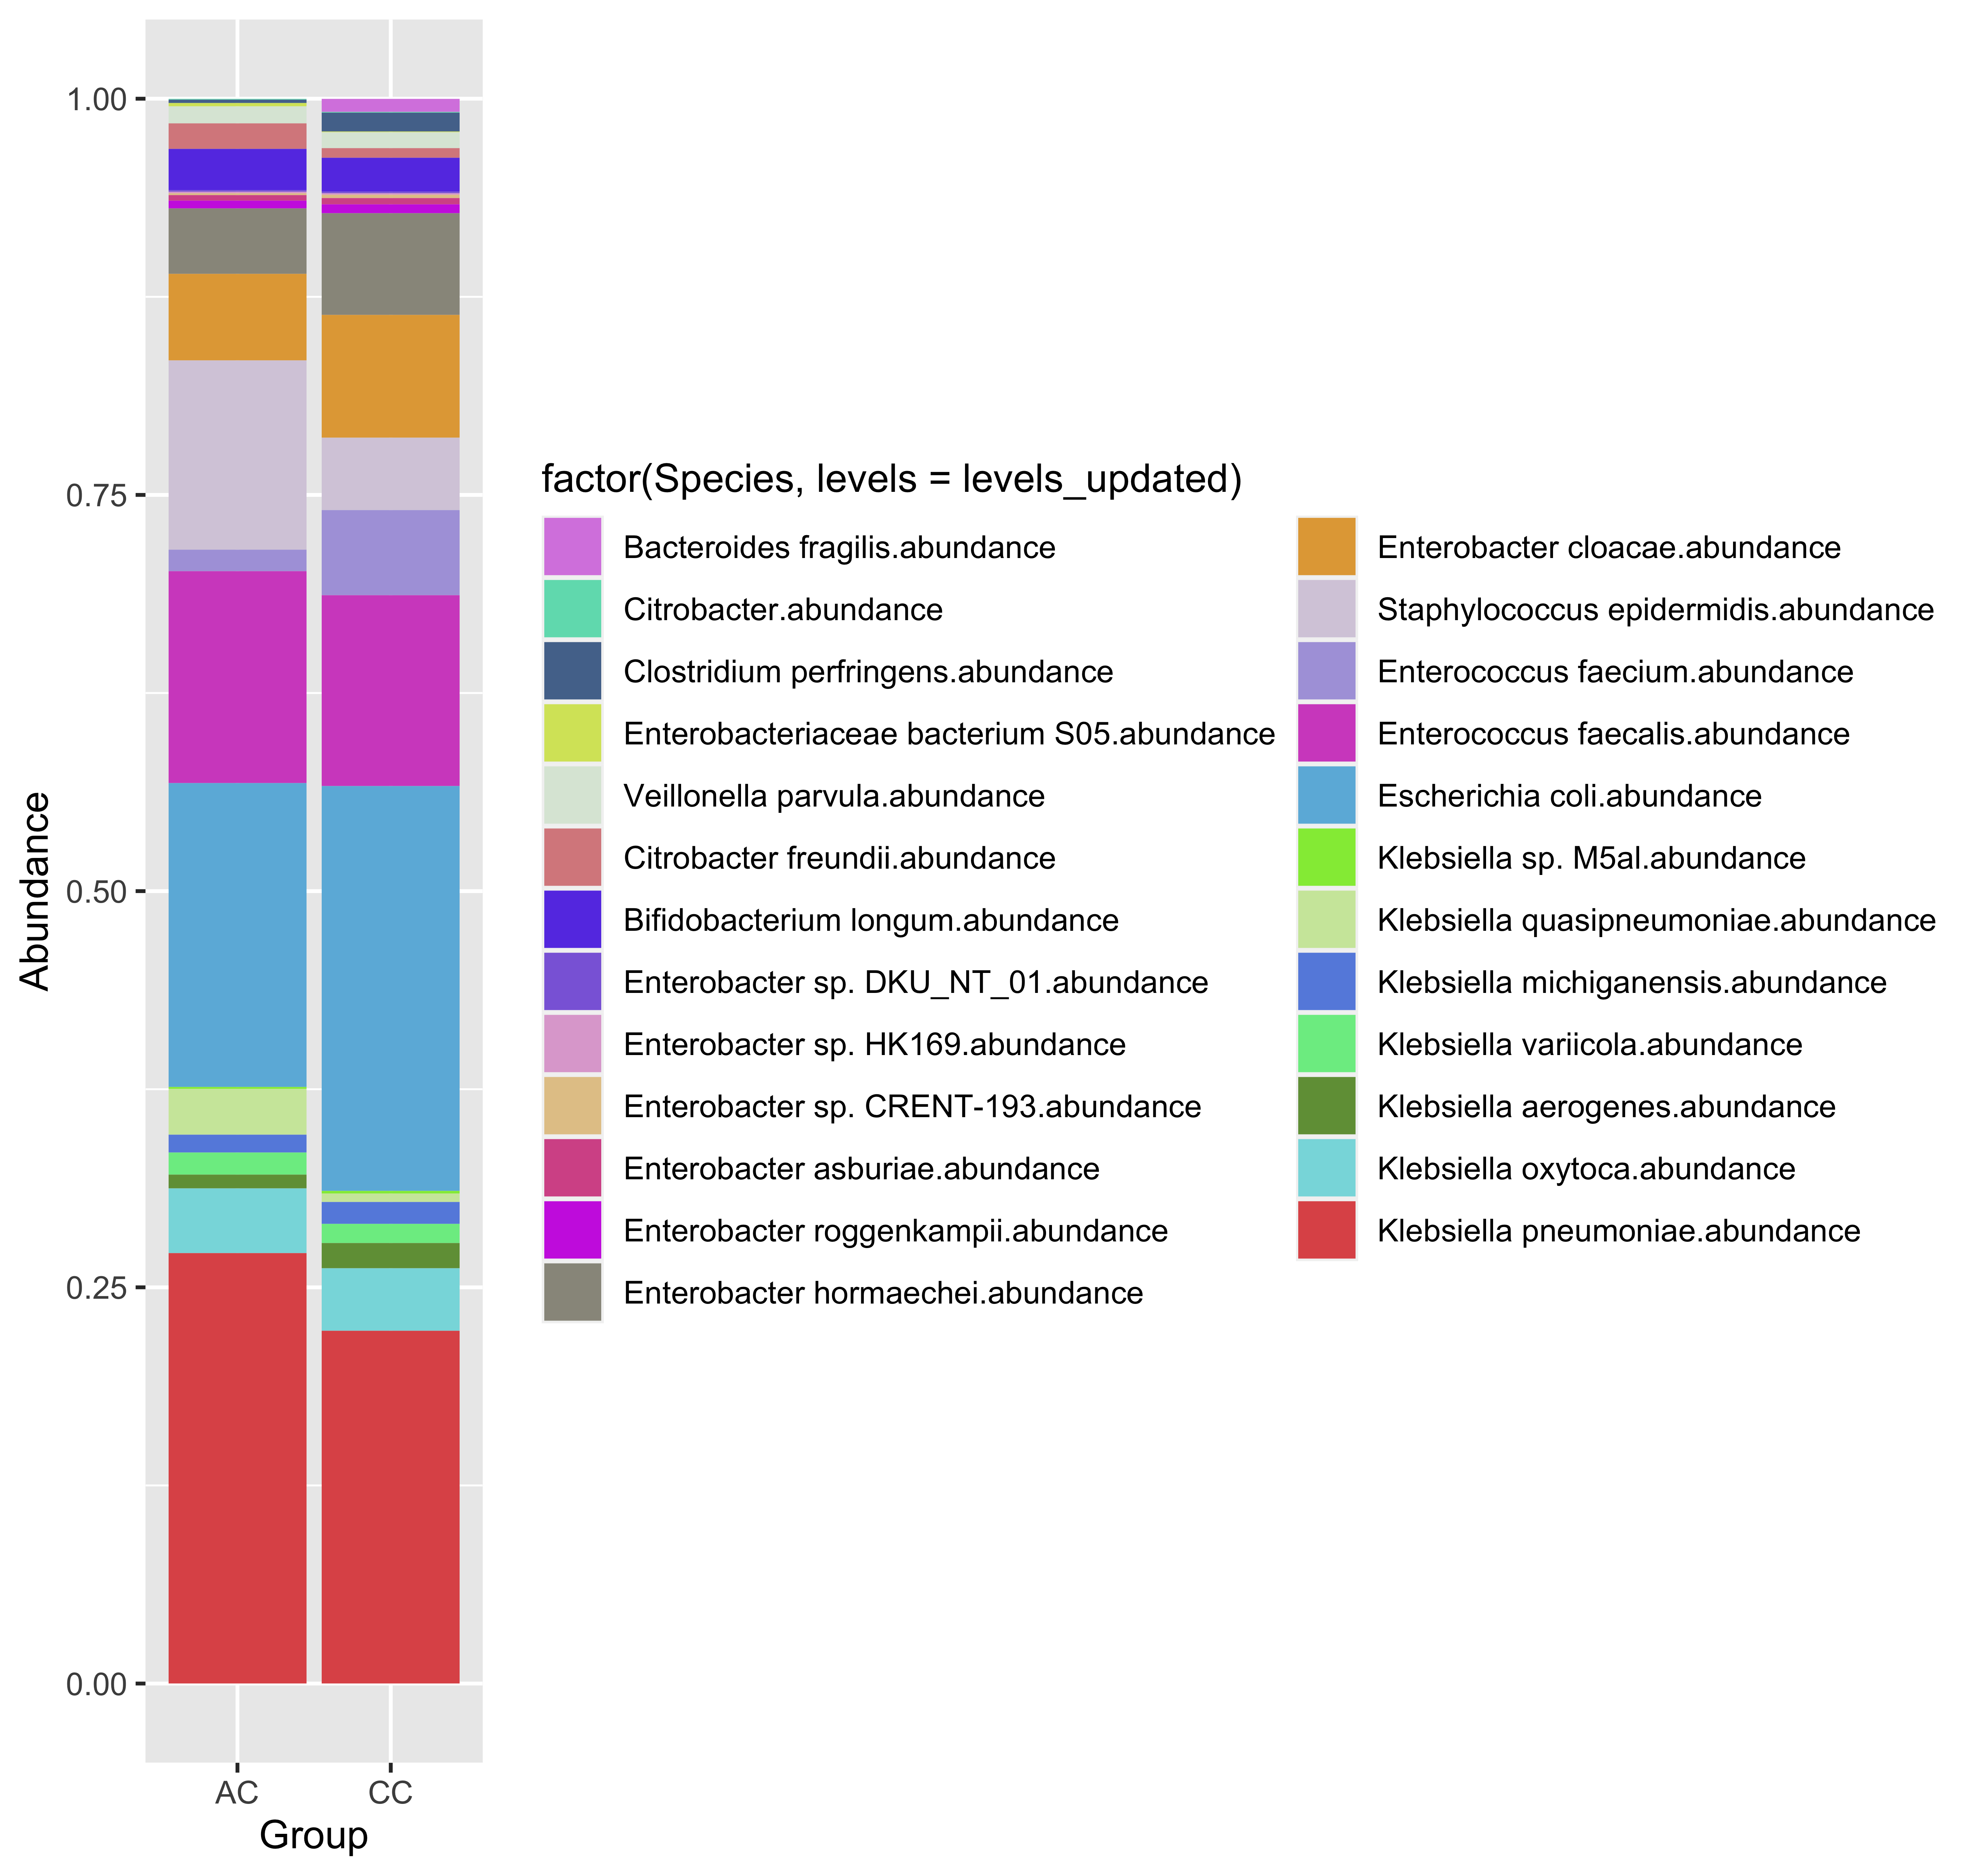

Source data for this figure (header and first rows):
Species, Abundance, Group
Klebsiella pneumoniae.abundance, 0.2716, AC
Escherichia coli.abundance, 0.1917, AC
Enterococcus faecalis.abundance, 0.1336, AC
Staphylococcus epidermidis.abundance, 0.1194, AC
Enterobacter cloacae.abundance, 0.05477, AC
Enterobacter hormaechei.abundance, 0.04123, AC
Klebsiella oxytoca.abundance, 0.04082, AC
Klebsiella quasipneumoniae.abundance, 0.0288, AC
Bifidobacterium longum.abundance, 0.0263, AC
Citrobacter freundii.abundance, 0.01597, AC
Klebsiella variicola.abundance, 0.01412, AC
Enterococcus faecium.abundance, 0.0136, AC
Klebsiella michiganensis.abundance, 0.01121, AC
Veillonella parvula.abundance, 0.01069, AC
Klebsiella aerogenes.abundance, 0.008636, AC
Enterobacter roggenkampii.abundance, 0.00497, AC
Enterobacter asburiae.abundance, 0.003511, AC
Enterobacteriaceae bacterium S05.abundan…, 0.002273, AC
Clostridium perfringens.abundance, 0.00202, AC
Klebsiella sp. M5al.abundance, 0.001359, AC
Enterobacter sp. CRENT-193.abundance, 0.001155, AC
Enterobacter sp. HK169.abundance, 0.0008492, AC
Enterobacter sp. DKU_NT_01.abundance, 0.0008282, AC
Citrobacter.abundance, 0.0005798, AC
Bacteroides fragilis.abundance, 5.26825E-06, AC
Klebsiella pneumoniae.abundance, 0.2227, CC
Escherichia coli.abundance, 0.2555, CC
Enterococcus faecalis.abundance, 0.1205, CC
Staphylococcus epidermidis.abundance, 0.04594, CC
Enterobacter cloacae.abundance, 0.07739, CC
Enterobacter hormaechei.abundance, 0.06408, CC
Klebsiella oxytoca.abundance, 0.03947, CC
Klebsiella quasipneumoniae.abundance, 0.005285, CC
Bifidobacterium longum.abundance, 0.02147, CC
Citrobacter freundii.abundance, 0.005933, CC
Klebsiella variicola.abundance, 0.01201, CC
Enterococcus faecium.abundance, 0.05349, CC
Klebsiella michiganensis.abundance, 0.01382, CC
Veillonella parvula.abundance, 0.01005, CC
Klebsiella aerogenes.abundance, 0.01582, CC
Enterobacter roggenkampii.abundance, 0.005659, CC
Enterobacter asburiae.abundance, 0.003976, CC
Enterobacteriaceae bacterium S05.abundan…, 0.0004757, CC
Clostridium perfringens.abundance, 0.01202, CC
Klebsiella sp. M5al.abundance, 0.001762, CC
Enterobacter sp. CRENT-193.abundance, 0.002196, CC
Enterobacter sp. HK169.abundance, 0.0007888, CC
Enterobacter sp. DKU_NT_01.abundance, 0.001051, CC
Citrobacter.abundance, 0.0002918, CC
Bacteroides fragilis.abundance, 0.008367, CC
